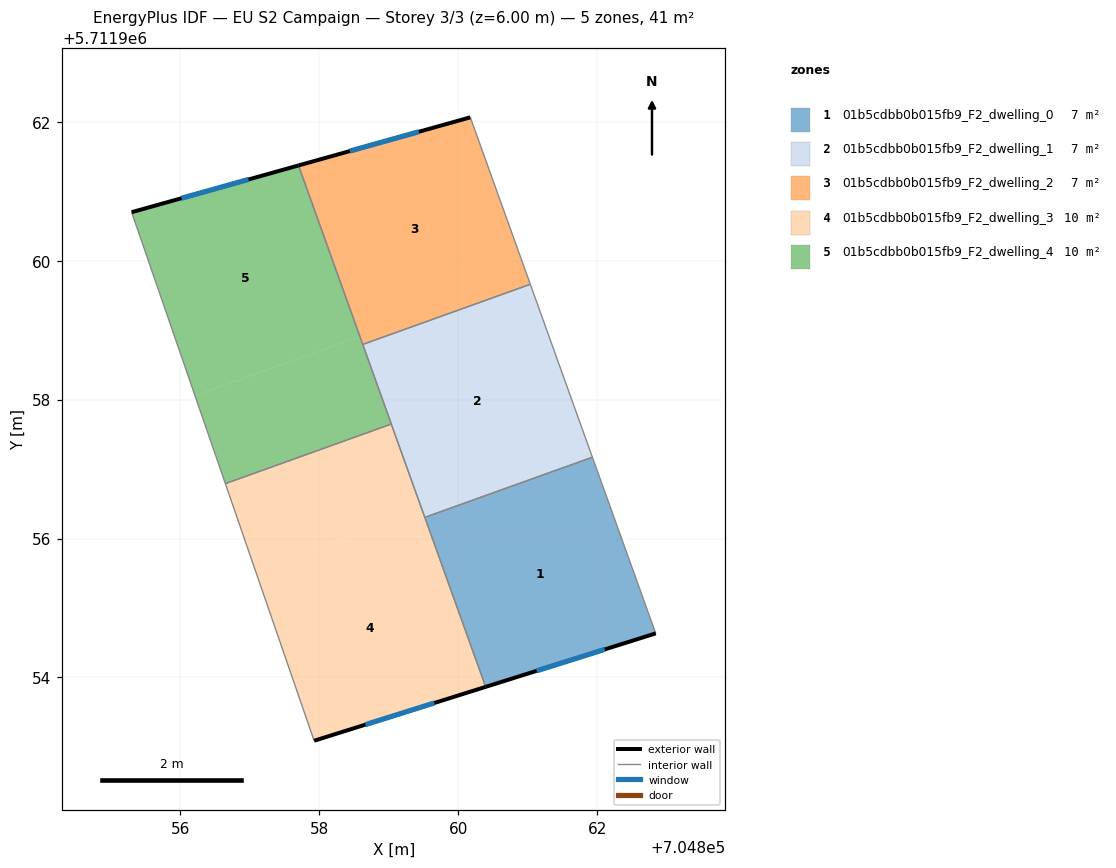
=== STOREY PLAN SPEC (per zone: floor XY polygon, exterior-wall plan segments, windows/doors) ===
zone 1: 01b5cdbb0b015fb9_F2_dwelling_0  (6.8 m²)
  floor: (704862.84, 5711954.63) (704861.93, 5711957.17) (704859.52, 5711956.30) (704860.40, 5711953.86)
  exterior wall: (704862.84, 5711954.63) – (704860.40, 5711953.86)  [2.6 m]
    window: (704862.11, 5711954.40) – (704861.13, 5711954.09)  [1.2 m²]
  interior walls: 3
zone 2: 01b5cdbb0b015fb9_F2_dwelling_1  (6.8 m²)
  floor: (704861.93, 5711957.17) (704861.04, 5711959.66) (704858.62, 5711958.79) (704859.52, 5711956.30)
  interior walls: 5
zone 3: 01b5cdbb0b015fb9_F2_dwelling_2  (6.8 m²)
  floor: (704861.04, 5711959.66) (704860.17, 5711962.07) (704857.70, 5711961.37) (704858.62, 5711958.79)
  exterior wall: (704857.70, 5711961.37) – (704860.17, 5711962.07)  [2.6 m]
    window: (704858.44, 5711961.58) – (704859.43, 5711961.86)  [1.2 m²]
  interior walls: 3
zone 4: 01b5cdbb0b015fb9_F2_dwelling_3  (10.2 m²)
  floor: (704860.40, 5711953.86) (704859.49, 5711956.40) (704857.08, 5711955.53) (704857.93, 5711953.09)
  floor: (704859.49, 5711956.40) (704859.04, 5711957.65) (704856.65, 5711956.79) (704857.08, 5711955.53)
  exterior wall: (704860.40, 5711953.86) – (704857.93, 5711953.09)  [2.6 m]
    window: (704859.66, 5711953.63) – (704858.66, 5711953.32)  [1.3 m²]
  interior walls: 4
zone 5: 01b5cdbb0b015fb9_F2_dwelling_4  (10.2 m²)
  floor: (704859.04, 5711957.65) (704858.58, 5711958.91) (704856.21, 5711958.06) (704856.65, 5711956.79)
  floor: (704858.58, 5711958.91) (704857.70, 5711961.37) (704855.30, 5711960.70) (704856.21, 5711958.06)
  exterior wall: (704855.30, 5711960.70) – (704857.70, 5711961.37)  [2.5 m]
    window: (704856.02, 5711960.90) – (704856.98, 5711961.17)  [1.2 m²]
  interior walls: 4

=== DERIVED (storey summary) ===
Building: EU S2 Campaign
Storey: 3 of 3  (floor level z = 6.00 m)
Storey gross floor area: 40.7 m²
Zones on this storey: 5
  - 01b5cdbb0b015fb9_F2_dwelling_0: floor 6.8 m²; exterior wall 2.6 m (7.7 m²); 1 window(s) 1.2 m²; WWR 16.1%
  - 01b5cdbb0b015fb9_F2_dwelling_1: floor 6.8 m²
  - 01b5cdbb0b015fb9_F2_dwelling_2: floor 6.8 m²; exterior wall 2.6 m (7.7 m²); 1 window(s) 1.2 m²; WWR 16.1%
  - 01b5cdbb0b015fb9_F2_dwelling_3: floor 10.2 m²; exterior wall 2.6 m (7.8 m²); 1 window(s) 1.3 m²; WWR 16.1%
  - 01b5cdbb0b015fb9_F2_dwelling_4: floor 10.2 m²; exterior wall 2.5 m (7.5 m²); 1 window(s) 1.2 m²; WWR 16.1%
Zone adjacency (shared interzone walls):
  - 01b5cdbb0b015fb9_F2_dwelling_0 ↔ 01b5cdbb0b015fb9_F2_dwelling_1
  - 01b5cdbb0b015fb9_F2_dwelling_0 ↔ 01b5cdbb0b015fb9_F2_dwelling_3
  - 01b5cdbb0b015fb9_F2_dwelling_1 ↔ 01b5cdbb0b015fb9_F2_dwelling_2
  - 01b5cdbb0b015fb9_F2_dwelling_1 ↔ 01b5cdbb0b015fb9_F2_dwelling_3
  - 01b5cdbb0b015fb9_F2_dwelling_1 ↔ 01b5cdbb0b015fb9_F2_dwelling_4
  - 01b5cdbb0b015fb9_F2_dwelling_2 ↔ 01b5cdbb0b015fb9_F2_dwelling_4
  - 01b5cdbb0b015fb9_F2_dwelling_3 ↔ 01b5cdbb0b015fb9_F2_dwelling_4